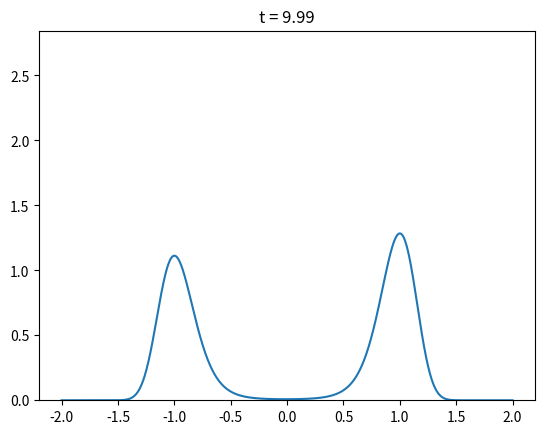

The matplotlib source for this figure:
#The idea is to use the finite differance method to solve the fokker planck equation


import numpy as np

from scipy.ndimage import gaussian_filter1d

import matplotlib.pyplot as plt


# These 2 are just very smart ways to compute the derivative and second degree derivative 
def first_derivative(x_array, h):
    dx_array = np.zeros(len(x_array))
    dx_array[1:-1] = (x_array[2:] - x_array[:-2]) / (2*h)
    return dx_array

def second_derivative(x_array, h):
    ddx_array = np.zeros(len(x_array))
    ddx_array[1:-1] = (x_array[2:] - 2*x_array[1:-1] + x_array[:-2]) / h**2
    return ddx_array

#This is the negative gradient of out potential function
def generate_double_well_gradient(x_array,a,b):
    return a*x_array - b*x_array**3

#The following function is to have reasonable starting conditions(MADE BY AI).
#Since we take the first and second derivatives, we want them to be reasonable.
#Hence, we use the gaussian_filter1d from scipy to smooth it out.

def initial_probability(n, corr_length, h):
    noise = np.random.randn(n)                                 # plain random noise
    smooth = gaussian_filter1d(noise, corr_length)             # blur it
    smooth = smooth - np.linspace(smooth[0], smooth[-1], n)    # make the ends exactly 0 without creating jumps
    P = smooth ** 2                                            # no negative values
    P = P / (np.sum(P) * h)                                    # total probability = 1
    return P


#dP/dt = -d/dx[f(x)P]+ alpha * d^2P/dx^2
def dpdt_array_generator(P_array, fx_array,alpha,h):
    # Lets start by solving -d/dx[f(x)P]
    # First we have to multiply f(x) and P
    # Then we just have to take its gradient
    fx_times_P = fx_array * P_array
    derivative_fx_times_P = first_derivative(fx_times_P,h)
    #Now the diffusion term alpha * d^2P/dx^2
    second_derivative_P = second_derivative(P_array,h)
    diffusion_term_array = alpha * second_derivative_P
    # Now we combine these 
    dpdt_array = -1 * derivative_fx_times_P + diffusion_term_array
    return dpdt_array



# Lets start by generating the x axis
x_start = -2
x_end = 2
n_points = 1000 #number of points
x_array = np.linspace(x_start, x_end, n_points)

# Lets then generate the starting P
h = x_array[1] - x_array[0]
P_array = initial_probability(n = len(x_array), corr_length = 10, h = h)

# Now we generate the negative gradient of our potential function
a = 1
b = 1
fx_array = generate_double_well_gradient(x_array,a,b)

#Calculating #dP/dt = -d/dx[f(x)P]+ alpha * d^2P/dx^2
alpha = 0.05
dt = 0.4 * h**2 / alpha
t_end = 10
n_steps = int(t_end / dt)

#Saving graphs
n_saves = 100
save_every = n_steps // n_saves
P_history = [P_array]
t_history = [0]

for step in range(n_steps):
    dpdt_array = dpdt_array_generator(P_array = P_array , fx_array = fx_array , alpha = alpha, h = h)
    #Calculating the new P_array
    P_new = P_array + dpdt_array * dt
    P_array = P_new

    if (step + 1) % save_every == 0:
        P_history.append(P_array)
        t_history.append((step + 1) * dt)



fig, ax = plt.subplots()
line, = ax.plot(x_array, P_history[0])
ax.set_ylim(0, 1.1 * np.max(P_history))
for i in range(len(P_history)):
    line.set_ydata(P_history[i])
    ax.set_title(f"t = {t_history[i]:.2f}")
    plt.pause(0.05)

plt.show()
